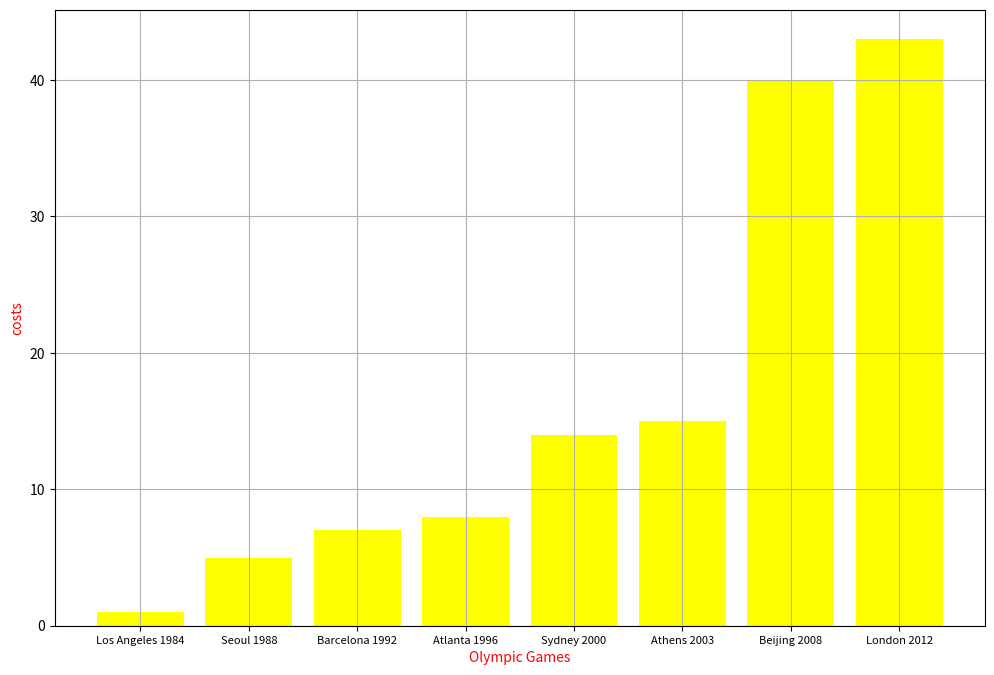

Write Python code to recreate this figure.
import matplotlib.pyplot as plt
# create a list which contains the cost of these Olympic games
costs=[1,8,15,7,5,14,43,40]
# make the list sorted
sorted_costs = sorted(costs)
# create a list which contains Olympic games recent years
Olympic_Games = ['Los Angeles 1984',
                      'Seoul 1988',
                      'Barcelona 1992',
                      'Atlanta 1996',
                      'Sydney 2000',
                      'Athens 2003',
                      'Beijing 2008',
                      'London 2012']

print(sorted_costs)
plt.figure(figsize=(12,8))
plt.bar(Olympic_Games,sorted_costs,color = 'yellow')
plt.xticks(fontsize = 8)
plt.xlabel('Olympic Games', color = "red")
plt.ylabel('costs', color = "red")
plt.grid(True)
plt.show()
